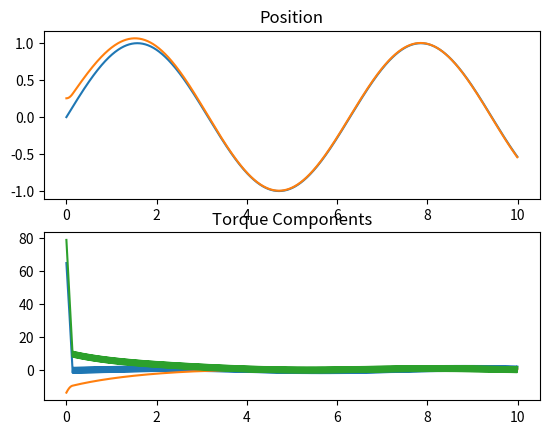

Write Python code to recreate this figure.
'''
Build a single joint dynamic model, 2 different Festos, negative feedback based 
on  pressure/position curves. This is a numerical model where everything happens 
nicely.

M(\theta) \ddot{\theta} + C(\theta, \dot{\theta}) \dot{\theta} + N(\theta) \theta
= Torque

Control:
PD
Torque_{des} = -K_v \dot{\theta} + -K_p \theta
Convert to T_r, T_l
~~Calculate Pressures~~

For now, assume that the pressures just work, eventually clipping pressure,
so just torque works

Mass Model:
Joint is hung vertically for now
M: A point mass at a distance from the joint
C: ? Might come in when multiple joints come together
N: gravity on the point mass at a distance

Calculate forces on joint (mass accerleration, gravity) and torque from outside 
forces
Tracking forces on joint is just nice, torque is the N term

Notes:
- Pushing Stiffness too high causes clipping for the primary actuator, so less 
    net torque is achieved and decreased line following is achieved
'''
print('--- dynamic_model.py ---')
import math
import numpy as np
import matplotlib.pyplot as plt

LINK_LENGTH = 1.0 # meters
LINK_MASS = 2 # kg
ROBOT_MASS = 20 # kg

MAX_AMPLITUDE = math.pi / 4

K_p = 70.0
K_v = 100.0
control_matrix = np.matrix([[-K_p, -K_v, 0]])

MAX_TORQUE = 2
MIN_TORQUE = -0.5

def control(state, desired_state, stiffness):
    '''
    Control Model
    Implements: PD Control
    Complications:
        - [x] Torque Limits
        - [.] Force Limts -> Torque Limits based on geometry
        - [ ] Pressure Limits -> Force Limits -> Torque Limits
        - [ ] Max Pressure Fill Rate -> dynamic pressure change
        - [ ] Control only updates at X Hz
        - [ ] Control does bang-bang pressure control
        - [ ] Simulate Pressure Fill from regulated supply, venting to atmos.
    '''
    # TODO(buckbaskin): make a more complex control model with pressure
    # Use numerical derivative of Torque and Theta for computed pressure to adjust 
    #   torque
    delta = state - desired_state
    Torque_des = -K_p * delta[0] - K_v * delta[1]
    
    T_r = 0.5 * Torque_des + stiffness
    T_l = -0.5 * Torque_des + stiffness
    T_r = np.clip(T_r, MIN_TORQUE, MAX_TORQUE)
    T_l = np.clip(T_l, MIN_TORQUE, MAX_TORQUE)
    net_Torque = T_r - T_l

    return net_Torque

def force(state):
    x = 0
    y = 0
    return x, y

def mass_model(theta):
    '''
    Mass Model
    ma -> I theta_ddot

    Implements: mass at a rigid point half of link length
    Complications:
        - [ ] Uniform mass distribution on the link
    '''
    M = LINK_MASS
    R = LINK_LENGTH / 2
    return M * (R**2)

def vel_effects(theta, theta_dot):
    '''
    Damping/Velocity based effects on the system
    Complications:
        - [ ] Estimated Hysterisis effect of filling or empty actuators applying
                a torque opposite the motion
    '''
    return 0

def conservative_effects(theta):
    '''
    Conservative Forces on the system, converted to torques (for now)
    Complications:
        - [,] Gravity from link mass
                /////////////
                    (o)
                     .\
                     . \
                     .  m
                     .  :\
                     .  : \
                     .  v
        - [ ] Gravity from robot/Suppoting Normal force from ground at end
                /////////////
                    (o)
                     .\
                     . \  ^
                     .  \ :
                     .   \:
                     .    0
                     .   
    '''
    g = 9.81
    M = LINK_MASS
    F = M * g
    R = LINK_LENGTH / 2

    return F * R * math.sin(theta)

def motion_evolution(state, desired_state, stiffness, time_step):
    '''
    M * ddot theta + C * dot theta + N * theta = torque
    ddot theta = 1 / M * (torque - C * dot theta - N) 
    '''
    net_Torque = control(state, desired_state, stiffness)
    # net_Torque = 0
    
    M = mass_model(state[0])
    C = vel_effects(state[0], state[1])
    C = 0
    N = conservative_effects(state[0])
    N = 0
    # TODO(remove this)
    # N = 0

    # print('des', desired_state)
    # print('state', state)
    # print('control T', net_Torque)
    # print('conserv', N)
    
    # print('state', state)
    # print('des', desired_state)
    # print('nT', net_Torque)
    # print('nT-C', net_Torque - C * state[1])
    # print('nT-C-N', net_Torque - C * state[1] - N)

    accel = (net_Torque - C * state[1] - N) / M
    # print('MnT-C-N', accel)
    # 1/0

    # accelration happens over the time step
    start_vel = state[1]
    end_vel = state[1] + accel * time_step
    avg_vel = state[1] + accel * time_step / 2

    start_theta = state[0]
    end_theta = state[0] + avg_vel * time_step

    return np.array([end_theta, end_vel, accel]).flatten()


if __name__ == '__main__':
    start_state = np.array([0.2, 0, 0])
    
    time_resolution = 0.01
    time_start = 0
    time_end = 10
    time = np.arange(time_start, time_end, time_resolution)
    desired_state = np.zeros((time.shape[0],3))
    desired_state[:,0] = MAX_AMPLITUDE * np.sin(time)
    desired_state[:,1] = MAX_AMPLITUDE * np.cos(time)
    desired_state[:,2] = -MAX_AMPLITUDE * np.sin(time)
    fig = plt.figure()
    ax_pos = fig.add_subplot(2, 1, 1)
    ax_pos.set_title('Position')
    ax_pos.plot(time,  desired_state[:,0] / MAX_AMPLITUDE)

    for stiffness in [1.0,]:
        state = np.ones((time.shape[0], start_state.shape[0]))
        state[0,:] = start_state
        for i in range(state.shape[0] - 1):
            val = motion_evolution(
                state[i,:],
                desired_state[i+1,:],
                stiffness,
                time_resolution)
            state[i+1,:] = val
        ax_pos.plot(time, state[:,0] / MAX_AMPLITUDE)
        delta = state - desired_state

        accum_pos_error = sum(delta[:,0])
        accum_vel_error = sum(delta[:,1])
        print('pos_error', accum_pos_error)
        print('vel_error', accum_vel_error)

        T = -K_p * (delta[:,0])
        T += -K_v * (delta[:,1])

        ax_tor = fig.add_subplot(2, 1, 2)
        ax_tor.set_title('Torque Components')
        ax_tor.plot(time, T)
        ax_tor.plot(time, - K_p * (delta[:,0]))
        ax_tor.plot(time, - K_v * (delta[:,1]))
    # plt.title('Torque Components')
    plt.show()
